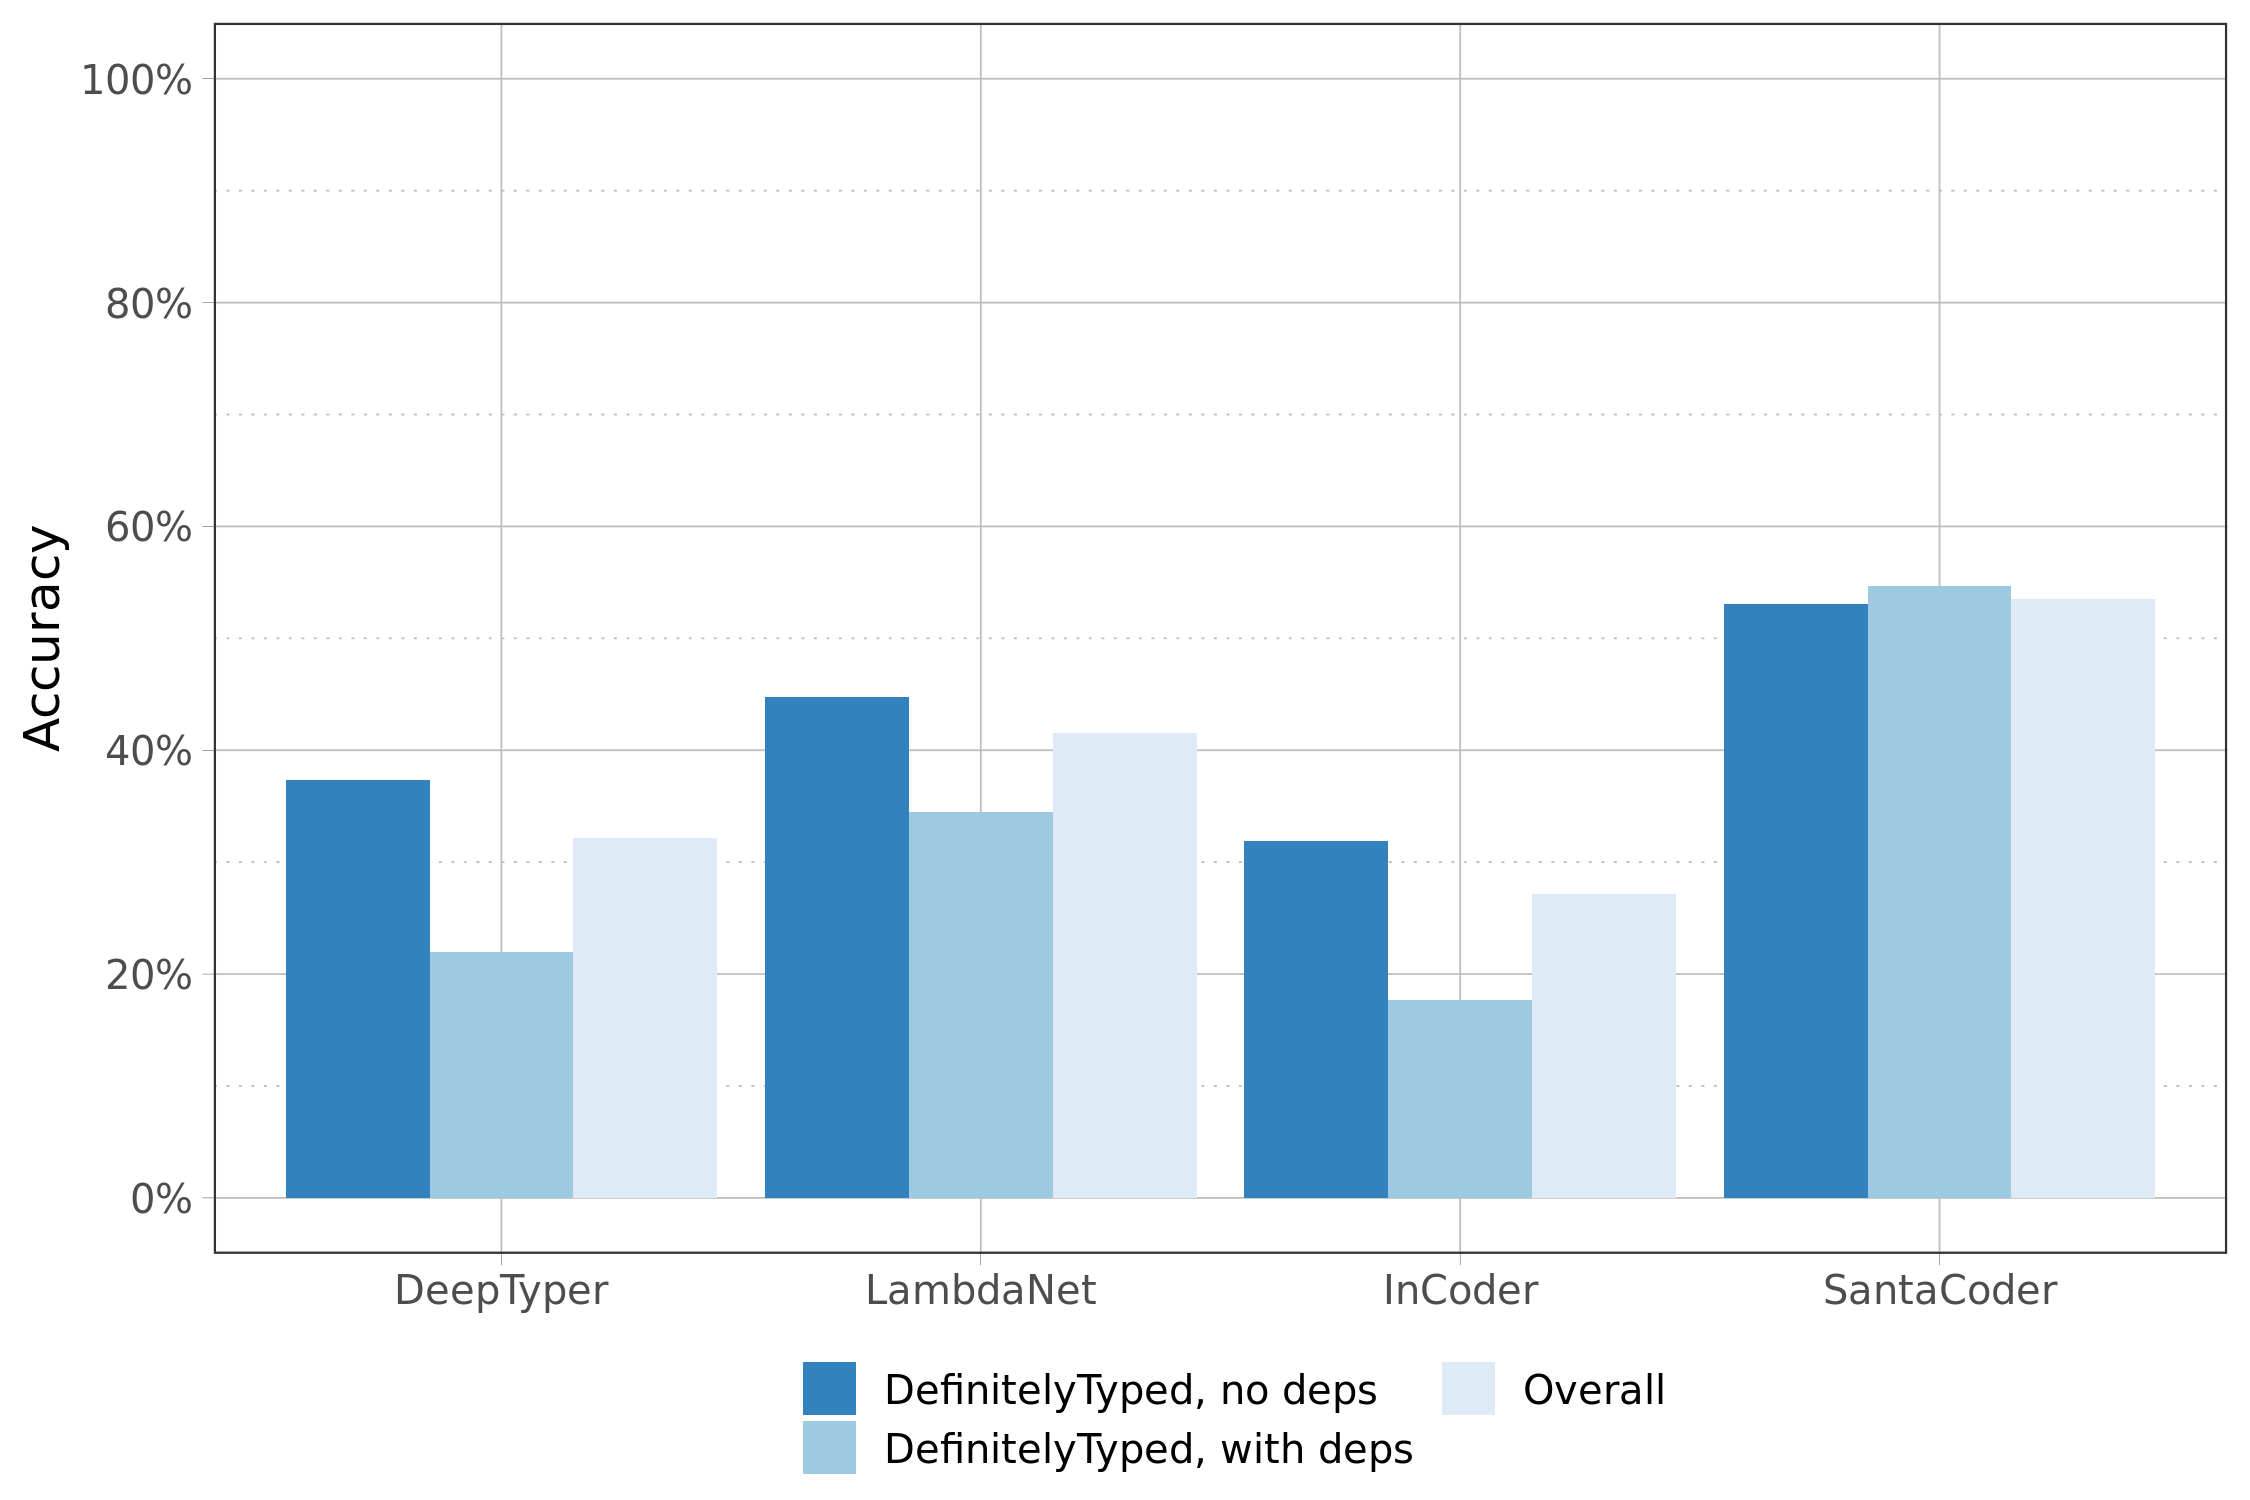

The data file committed next to this chart (first rows):
Dataset, dt.correct, dt.n, dt.pct, ln.correct, ln.n, ln.pct, ic.correct, ic.n, ic.pct, sc.correct, sc.n, sc.pct
DefinitelyTyped, no deps, 90, 241, 37.3, 116, 259, 44.8, 44, 138, 31.9, 78, 147, 53.1
DefinitelyTyped, with deps, 27, 123, 22.0, 41, 119, 34.5, 12, 68, 17.6, 29, 53, 54.7
Overall, 117, 364, 32.1, 157, 378, 41.5, 56, 206, 27.2, 107, 200, 53.5
